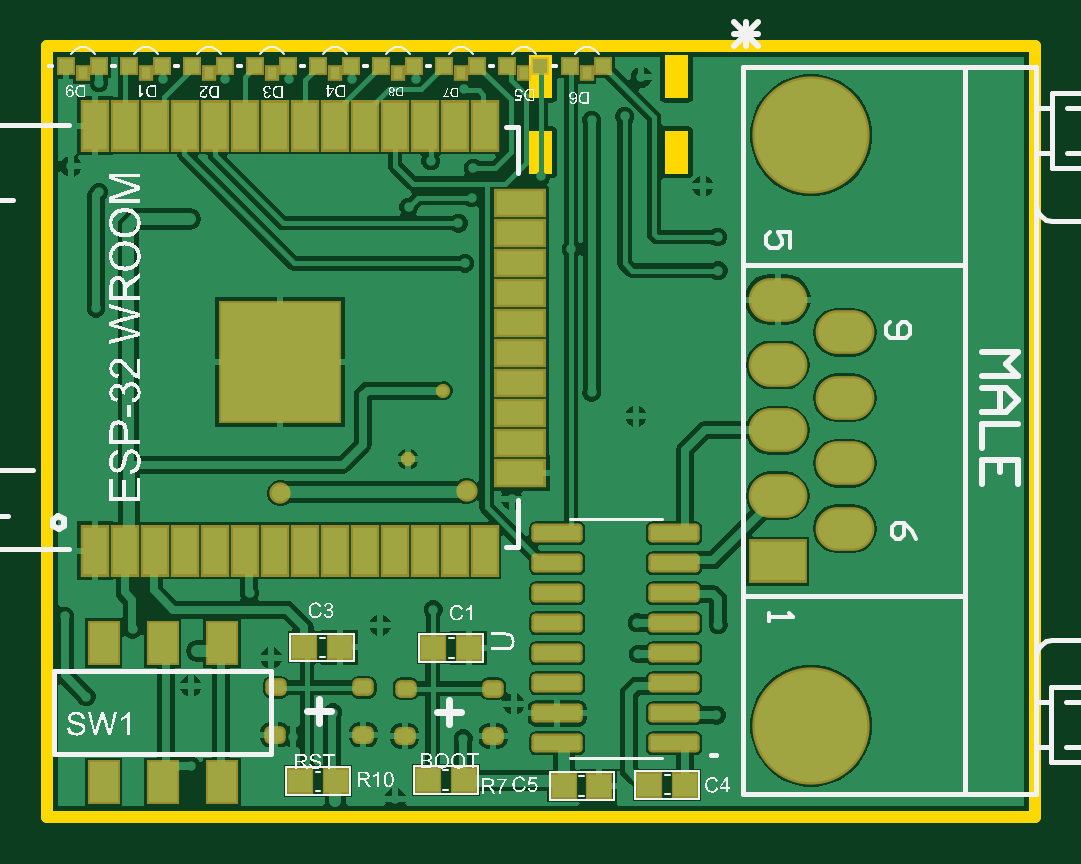
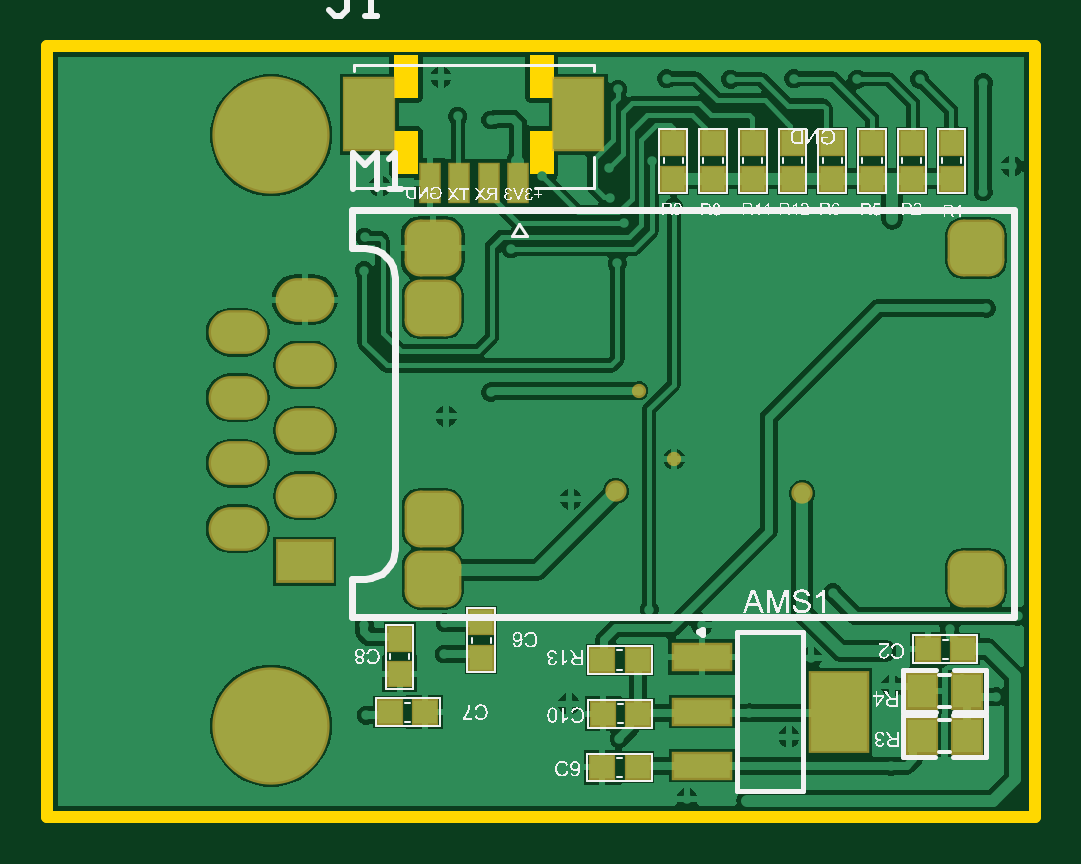
Circuit board: 10 layer files. Board 41.8 x 32.6 mm.
- bottom_copper: PCB1.GBL (37517 bytes)
- bottom_silk: PCB1.GBO (154824 bytes)
- paste: PCB1.GBP (1871 bytes)
- bottom_mask: PCB1.GBS (2321 bytes)
- outline: PCB1.GKO (726 bytes)
- outline: PCB1.GM1 (271 bytes)
- top_copper: PCB1.GTL (42333 bytes)
- top_silk: PCB1.GTO (153912 bytes)
- paste: PCB1.GTP (3176 bytes)
- top_mask: PCB1.GTS (3621 bytes)

=== bottom_copper: PCB1.GBL (37517 bytes, source omitted) ===
=== bottom_silk: PCB1.GBO (154824 bytes, source omitted) ===
=== paste: PCB1.GBP ===
G04*
G04 #@! TF.GenerationSoftware,Altium Limited,Altium Designer,21.9.2 (33)*
G04*
G04 Layer_Color=128*
%FSLAX25Y25*%
%MOIN*%
G70*
G04*
G04 #@! TF.SameCoordinates,353233E6-1857-4CDD-983F-46C35F824410*
G04*
G04*
G04 #@! TF.FilePolarity,Positive*
G04*
G01*
G75*
%ADD19R,0.03937X0.03740*%
%ADD49R,0.03150X0.06299*%
%ADD50R,0.08268X0.11811*%
G04:AMPARAMS|DCode=51|XSize=86.61mil|YSize=86.61mil|CornerRadius=21.65mil|HoleSize=0mil|Usage=FLASHONLY|Rotation=0.000|XOffset=0mil|YOffset=0mil|HoleType=Round|Shape=RoundedRectangle|*
%AMROUNDEDRECTD51*
21,1,0.08661,0.04331,0,0,0.0*
21,1,0.04331,0.08661,0,0,0.0*
1,1,0.04331,0.02165,-0.02165*
1,1,0.04331,-0.02165,-0.02165*
1,1,0.04331,-0.02165,0.02165*
1,1,0.04331,0.02165,0.02165*
%
%ADD51ROUNDEDRECTD51*%
%ADD52R,0.03740X0.03937*%
%ADD53R,0.04724X0.05512*%
%ADD54R,0.09449X0.03937*%
%ADD55R,0.09449X0.12992*%
D19*
X64347Y40300D02*
D03*
X70253D02*
D03*
X-19447Y50800D02*
D03*
X-25353D02*
D03*
X34853Y31100D02*
D03*
X28947D02*
D03*
X34753Y40050D02*
D03*
X28847D02*
D03*
X34853Y49000D02*
D03*
X28947D02*
D03*
D49*
X48836Y128500D02*
D03*
X53758D02*
D03*
X58679D02*
D03*
X63600D02*
D03*
D50*
X73639Y139917D02*
D03*
X38797D02*
D03*
D51*
X-27476Y62541D02*
D03*
X63076Y117659D02*
D03*
Y62541D02*
D03*
Y72541D02*
D03*
Y107659D02*
D03*
X-27476Y117659D02*
D03*
D52*
X55000Y49347D02*
D03*
Y55253D02*
D03*
X68600Y52553D02*
D03*
Y46647D02*
D03*
X-23400Y135153D02*
D03*
Y129247D02*
D03*
X-16771Y135153D02*
D03*
Y129247D02*
D03*
X-10143Y135153D02*
D03*
Y129247D02*
D03*
X-3514Y135153D02*
D03*
Y129247D02*
D03*
X3114Y135153D02*
D03*
Y129247D02*
D03*
X9743Y135153D02*
D03*
Y129247D02*
D03*
X16371Y135153D02*
D03*
Y129247D02*
D03*
X23000Y135153D02*
D03*
Y129247D02*
D03*
D53*
X-18442Y36339D02*
D03*
X-25923D02*
D03*
X-25963Y43861D02*
D03*
X-18482D02*
D03*
D54*
X18217Y49455D02*
D03*
Y40400D02*
D03*
Y31345D02*
D03*
D55*
X-4617Y40400D02*
D03*
M02*

=== bottom_mask: PCB1.GBS ===
G04*
G04 #@! TF.GenerationSoftware,Altium Limited,Altium Designer,21.9.2 (33)*
G04*
G04 Layer_Color=16711935*
%FSLAX25Y25*%
%MOIN*%
G70*
G04*
G04 #@! TF.SameCoordinates,353233E6-1857-4CDD-983F-46C35F824410*
G04*
G04*
G04 #@! TF.FilePolarity,Negative*
G04*
G01*
G75*
%ADD28R,0.04537X0.04340*%
%ADD37O,0.09800X0.07300*%
%ADD38C,0.19540*%
%ADD39R,0.09800X0.07300*%
%ADD40C,0.03556*%
%ADD41C,0.02375*%
%ADD56R,0.03750X0.06899*%
%ADD57R,0.08868X0.12411*%
G04:AMPARAMS|DCode=58|XSize=94.61mil|YSize=94.61mil|CornerRadius=25.65mil|HoleSize=0mil|Usage=FLASHONLY|Rotation=0.000|XOffset=0mil|YOffset=0mil|HoleType=Round|Shape=RoundedRectangle|*
%AMROUNDEDRECTD58*
21,1,0.09461,0.04331,0,0,0.0*
21,1,0.04331,0.09461,0,0,0.0*
1,1,0.05131,0.02165,-0.02165*
1,1,0.05131,-0.02165,-0.02165*
1,1,0.05131,-0.02165,0.02165*
1,1,0.05131,0.02165,0.02165*
%
%ADD58ROUNDEDRECTD58*%
%ADD59R,0.04340X0.04537*%
%ADD60R,0.05524X0.06312*%
%ADD61R,0.10249X0.04737*%
%ADD62R,0.10249X0.13792*%
D28*
X64347Y40300D02*
D03*
X70253D02*
D03*
X-19447Y50800D02*
D03*
X-25353D02*
D03*
X34853Y31100D02*
D03*
X28947D02*
D03*
X34753Y40050D02*
D03*
X28847D02*
D03*
X34853Y49000D02*
D03*
X28947D02*
D03*
D37*
X95600Y81805D02*
D03*
Y103617D02*
D03*
X84419Y98164D02*
D03*
X95600Y92711D02*
D03*
X84419Y87258D02*
D03*
Y76353D02*
D03*
X95600Y70900D02*
D03*
X84419Y109069D02*
D03*
D38*
X90009Y38065D02*
D03*
Y136451D02*
D03*
D39*
X84419Y65447D02*
D03*
D40*
X1500Y76800D02*
D03*
X32600Y77100D02*
D03*
D41*
X28700Y93900D02*
D03*
X22800Y82500D02*
D03*
D56*
X48836Y128500D02*
D03*
X53758D02*
D03*
X58679D02*
D03*
X63600D02*
D03*
D57*
X73639Y139917D02*
D03*
X38797D02*
D03*
D58*
X-27476Y62541D02*
D03*
X63076Y117659D02*
D03*
Y62541D02*
D03*
Y72541D02*
D03*
Y107659D02*
D03*
X-27476Y117659D02*
D03*
D59*
X55000Y49347D02*
D03*
Y55253D02*
D03*
X68600Y52553D02*
D03*
Y46647D02*
D03*
X-23400Y135153D02*
D03*
Y129247D02*
D03*
X-16771Y135153D02*
D03*
Y129247D02*
D03*
X-10143Y135153D02*
D03*
Y129247D02*
D03*
X-3514Y135153D02*
D03*
Y129247D02*
D03*
X3114Y135153D02*
D03*
Y129247D02*
D03*
X9743Y135153D02*
D03*
Y129247D02*
D03*
X16371Y135153D02*
D03*
Y129247D02*
D03*
X23000Y135153D02*
D03*
Y129247D02*
D03*
D60*
X-18442Y36339D02*
D03*
X-25923D02*
D03*
X-25963Y43861D02*
D03*
X-18482D02*
D03*
D61*
X18217Y49455D02*
D03*
Y40400D02*
D03*
Y31345D02*
D03*
D62*
X-4617Y40400D02*
D03*
M02*

=== outline: PCB1.GKO ===
G04*
G04 #@! TF.GenerationSoftware,Altium Limited,Altium Designer,21.9.2 (33)*
G04*
G04 Layer_Color=16711935*
%FSLAX25Y25*%
%MOIN*%
G70*
G04*
G04 #@! TF.SameCoordinates,353233E6-1857-4CDD-983F-46C35F824410*
G04*
G04*
G04 #@! TF.FilePolarity,Positive*
G04*
G01*
G75*
%ADD42C,0.01968*%
G36*
X42931Y130075D02*
X46868D01*
Y137161D01*
X42931D01*
Y130075D01*
D02*
G37*
G36*
Y142673D02*
X46868D01*
Y149760D01*
X42931D01*
Y142673D01*
D02*
G37*
G36*
X65569Y130075D02*
X69506D01*
Y137161D01*
X65569D01*
Y130075D01*
D02*
G37*
G36*
Y142673D02*
X69506D01*
Y149760D01*
X65569D01*
Y142673D01*
D02*
G37*
D42*
X-37300Y22900D02*
X127300D01*
X127300Y151300D02*
X127300Y22900D01*
X-37300Y151300D02*
X127300D01*
X-37300D02*
X-37300Y22900D01*
M02*

=== outline: PCB1.GM1 ===
G04*
G04 #@! TF.GenerationSoftware,Altium Limited,Altium Designer,21.9.2 (33)*
G04*
G04 Layer_Color=16711935*
%FSLAX25Y25*%
%MOIN*%
G70*
G04*
G04 #@! TF.SameCoordinates,353233E6-1857-4CDD-983F-46C35F824410*
G04*
G04*
G04 #@! TF.FilePolarity,Positive*
G04*
G01*
G75*
M02*

=== top_copper: PCB1.GTL (42333 bytes, source omitted) ===
=== top_silk: PCB1.GTO (153912 bytes, source omitted) ===
=== paste: PCB1.GTP ===
G04*
G04 #@! TF.GenerationSoftware,Altium Limited,Altium Designer,21.9.2 (33)*
G04*
G04 Layer_Color=8421504*
%FSLAX25Y25*%
%MOIN*%
G70*
G04*
G04 #@! TF.SameCoordinates,353233E6-1857-4CDD-983F-46C35F824410*
G04*
G04*
G04 #@! TF.FilePolarity,Positive*
G04*
G01*
G75*
%ADD19R,0.03937X0.03740*%
%ADD20R,0.07874X0.03937*%
%ADD21R,0.19685X0.19685*%
%ADD22R,0.03937X0.07874*%
%ADD23R,0.02362X0.02362*%
%ADD24R,0.01575X0.01968*%
%ADD25R,0.04724X0.06693*%
G04:AMPARAMS|DCode=26|XSize=21.65mil|YSize=27.56mil|CornerRadius=5.41mil|HoleSize=0mil|Usage=FLASHONLY|Rotation=90.000|XOffset=0mil|YOffset=0mil|HoleType=Round|Shape=RoundedRectangle|*
%AMROUNDEDRECTD26*
21,1,0.02165,0.01673,0,0,90.0*
21,1,0.01083,0.02756,0,0,90.0*
1,1,0.01083,0.00837,0.00541*
1,1,0.01083,0.00837,-0.00541*
1,1,0.01083,-0.00837,-0.00541*
1,1,0.01083,-0.00837,0.00541*
%
%ADD26ROUNDEDRECTD26*%
G04:AMPARAMS|DCode=27|XSize=77.56mil|YSize=23.62mil|CornerRadius=2.95mil|HoleSize=0mil|Usage=FLASHONLY|Rotation=180.000|XOffset=0mil|YOffset=0mil|HoleType=Round|Shape=RoundedRectangle|*
%AMROUNDEDRECTD27*
21,1,0.07756,0.01772,0,0,180.0*
21,1,0.07165,0.02362,0,0,180.0*
1,1,0.00591,-0.03583,0.00886*
1,1,0.00591,0.03583,0.00886*
1,1,0.00591,0.03583,-0.00886*
1,1,0.00591,-0.03583,-0.00886*
%
%ADD27ROUNDEDRECTD27*%
D19*
X26147Y29000D02*
D03*
X32053D02*
D03*
X27047Y51000D02*
D03*
X32953D02*
D03*
X4847Y28800D02*
D03*
X10753D02*
D03*
X5547Y51100D02*
D03*
X11453D02*
D03*
X63047Y28200D02*
D03*
X68953D02*
D03*
X54653Y28000D02*
D03*
X48747D02*
D03*
D20*
X41505Y125133D02*
D03*
Y80133D02*
D03*
Y85133D02*
D03*
Y90133D02*
D03*
Y95133D02*
D03*
Y100133D02*
D03*
Y105133D02*
D03*
Y110133D02*
D03*
Y115133D02*
D03*
Y120133D02*
D03*
D21*
X1400Y98600D02*
D03*
D22*
X-29400Y138066D02*
D03*
X-24400D02*
D03*
X-19400D02*
D03*
X-14400D02*
D03*
X-9400D02*
D03*
X-4400D02*
D03*
X600D02*
D03*
X5600D02*
D03*
X10600D02*
D03*
X15600D02*
D03*
X20600D02*
D03*
X25600D02*
D03*
X30600D02*
D03*
X35600D02*
D03*
X10600Y67200D02*
D03*
X15600D02*
D03*
X20600D02*
D03*
X25600D02*
D03*
X30600D02*
D03*
X35600D02*
D03*
X-4400D02*
D03*
X600D02*
D03*
X5600D02*
D03*
X-9400D02*
D03*
X-24400D02*
D03*
X-29400D02*
D03*
X-14400D02*
D03*
X-19400D02*
D03*
D23*
X39346Y148000D02*
D03*
X44858D02*
D03*
X28849D02*
D03*
X34361D02*
D03*
X18351D02*
D03*
X23863D02*
D03*
X7853D02*
D03*
X13365D02*
D03*
X-2644D02*
D03*
X2868D02*
D03*
X-13142D02*
D03*
X-7630D02*
D03*
X-23639D02*
D03*
X-18128D02*
D03*
X-34137D02*
D03*
X-28625D02*
D03*
X49844D02*
D03*
X55356D02*
D03*
D24*
X42102Y146819D02*
D03*
X31605D02*
D03*
X21107D02*
D03*
X10609D02*
D03*
X112D02*
D03*
X-10386D02*
D03*
X-20884D02*
D03*
X-31381D02*
D03*
X52600D02*
D03*
D25*
X-27942Y28586D02*
D03*
X-18100D02*
D03*
X-8258D02*
D03*
X-27942Y51814D02*
D03*
X-18100D02*
D03*
X-8258D02*
D03*
D26*
X15382Y36563D02*
D03*
Y44437D02*
D03*
X815D02*
D03*
X618Y36563D02*
D03*
X36992Y36363D02*
D03*
Y44237D02*
D03*
X22425D02*
D03*
X22228Y36363D02*
D03*
D27*
X47656Y35100D02*
D03*
Y40100D02*
D03*
Y45100D02*
D03*
Y50100D02*
D03*
Y55100D02*
D03*
Y60100D02*
D03*
Y65100D02*
D03*
Y70100D02*
D03*
X67144D02*
D03*
Y65100D02*
D03*
Y60100D02*
D03*
Y55100D02*
D03*
Y50100D02*
D03*
Y45100D02*
D03*
Y40100D02*
D03*
Y35100D02*
D03*
M02*

=== top_mask: PCB1.GTS ===
G04*
G04 #@! TF.GenerationSoftware,Altium Limited,Altium Designer,21.9.2 (33)*
G04*
G04 Layer_Color=8388736*
%FSLAX25Y25*%
%MOIN*%
G70*
G04*
G04 #@! TF.SameCoordinates,353233E6-1857-4CDD-983F-46C35F824410*
G04*
G04*
G04 #@! TF.FilePolarity,Negative*
G04*
G01*
G75*
%ADD28R,0.04537X0.04340*%
%ADD29R,0.08674X0.04737*%
%ADD30R,0.20485X0.20485*%
%ADD31R,0.04737X0.08674*%
%ADD32R,0.03162X0.03162*%
%ADD33R,0.02375X0.02769*%
%ADD34R,0.05524X0.07493*%
G04:AMPARAMS|DCode=35|XSize=29.65mil|YSize=35.56mil|CornerRadius=9.41mil|HoleSize=0mil|Usage=FLASHONLY|Rotation=90.000|XOffset=0mil|YOffset=0mil|HoleType=Round|Shape=RoundedRectangle|*
%AMROUNDEDRECTD35*
21,1,0.02965,0.01673,0,0,90.0*
21,1,0.01083,0.03556,0,0,90.0*
1,1,0.01883,0.00837,0.00541*
1,1,0.01883,0.00837,-0.00541*
1,1,0.01883,-0.00837,-0.00541*
1,1,0.01883,-0.00837,0.00541*
%
%ADD35ROUNDEDRECTD35*%
G04:AMPARAMS|DCode=36|XSize=85.56mil|YSize=31.62mil|CornerRadius=6.95mil|HoleSize=0mil|Usage=FLASHONLY|Rotation=180.000|XOffset=0mil|YOffset=0mil|HoleType=Round|Shape=RoundedRectangle|*
%AMROUNDEDRECTD36*
21,1,0.08556,0.01772,0,0,180.0*
21,1,0.07165,0.03162,0,0,180.0*
1,1,0.01391,-0.03583,0.00886*
1,1,0.01391,0.03583,0.00886*
1,1,0.01391,0.03583,-0.00886*
1,1,0.01391,-0.03583,-0.00886*
%
%ADD36ROUNDEDRECTD36*%
%ADD37O,0.09800X0.07300*%
%ADD38C,0.19540*%
%ADD39R,0.09800X0.07300*%
%ADD40C,0.03556*%
%ADD41C,0.02375*%
D28*
X26147Y29000D02*
D03*
X32053D02*
D03*
X27047Y51000D02*
D03*
X32953D02*
D03*
X4847Y28800D02*
D03*
X10753D02*
D03*
X5547Y51100D02*
D03*
X11453D02*
D03*
X63047Y28200D02*
D03*
X68953D02*
D03*
X54653Y28000D02*
D03*
X48747D02*
D03*
D29*
X41505Y125133D02*
D03*
Y80133D02*
D03*
Y85133D02*
D03*
Y90133D02*
D03*
Y95133D02*
D03*
Y100133D02*
D03*
Y105133D02*
D03*
Y110133D02*
D03*
Y115133D02*
D03*
Y120133D02*
D03*
D30*
X1400Y98600D02*
D03*
D31*
X-29400Y138066D02*
D03*
X-24400D02*
D03*
X-19400D02*
D03*
X-14400D02*
D03*
X-9400D02*
D03*
X-4400D02*
D03*
X600D02*
D03*
X5600D02*
D03*
X10600D02*
D03*
X15600D02*
D03*
X20600D02*
D03*
X25600D02*
D03*
X30600D02*
D03*
X35600D02*
D03*
X10600Y67200D02*
D03*
X15600D02*
D03*
X20600D02*
D03*
X25600D02*
D03*
X30600D02*
D03*
X35600D02*
D03*
X-4400D02*
D03*
X600D02*
D03*
X5600D02*
D03*
X-9400D02*
D03*
X-24400D02*
D03*
X-29400D02*
D03*
X-14400D02*
D03*
X-19400D02*
D03*
D32*
X39346Y148000D02*
D03*
X44858D02*
D03*
X28849D02*
D03*
X34361D02*
D03*
X18351D02*
D03*
X23863D02*
D03*
X7853D02*
D03*
X13365D02*
D03*
X-2644D02*
D03*
X2868D02*
D03*
X-13142D02*
D03*
X-7630D02*
D03*
X-23639D02*
D03*
X-18128D02*
D03*
X-34137D02*
D03*
X-28625D02*
D03*
X49844D02*
D03*
X55356D02*
D03*
D33*
X42102Y146819D02*
D03*
X31605D02*
D03*
X21107D02*
D03*
X10609D02*
D03*
X112D02*
D03*
X-10386D02*
D03*
X-20884D02*
D03*
X-31381D02*
D03*
X52600D02*
D03*
D34*
X-27942Y28586D02*
D03*
X-18100D02*
D03*
X-8258D02*
D03*
X-27942Y51814D02*
D03*
X-18100D02*
D03*
X-8258D02*
D03*
D35*
X15382Y36563D02*
D03*
Y44437D02*
D03*
X815D02*
D03*
X618Y36563D02*
D03*
X36992Y36363D02*
D03*
Y44237D02*
D03*
X22425D02*
D03*
X22228Y36363D02*
D03*
D36*
X47656Y35100D02*
D03*
Y40100D02*
D03*
Y45100D02*
D03*
Y50100D02*
D03*
Y55100D02*
D03*
Y60100D02*
D03*
Y65100D02*
D03*
Y70100D02*
D03*
X67144D02*
D03*
Y65100D02*
D03*
Y60100D02*
D03*
Y55100D02*
D03*
Y50100D02*
D03*
Y45100D02*
D03*
Y40100D02*
D03*
Y35100D02*
D03*
D37*
X95600Y81805D02*
D03*
Y103617D02*
D03*
X84419Y98164D02*
D03*
X95600Y92711D02*
D03*
X84419Y87258D02*
D03*
Y76353D02*
D03*
X95600Y70900D02*
D03*
X84419Y109069D02*
D03*
D38*
X90009Y38065D02*
D03*
Y136451D02*
D03*
D39*
X84419Y65447D02*
D03*
D40*
X1500Y76800D02*
D03*
X32600Y77100D02*
D03*
D41*
X28700Y93900D02*
D03*
X22800Y82500D02*
D03*
M02*

